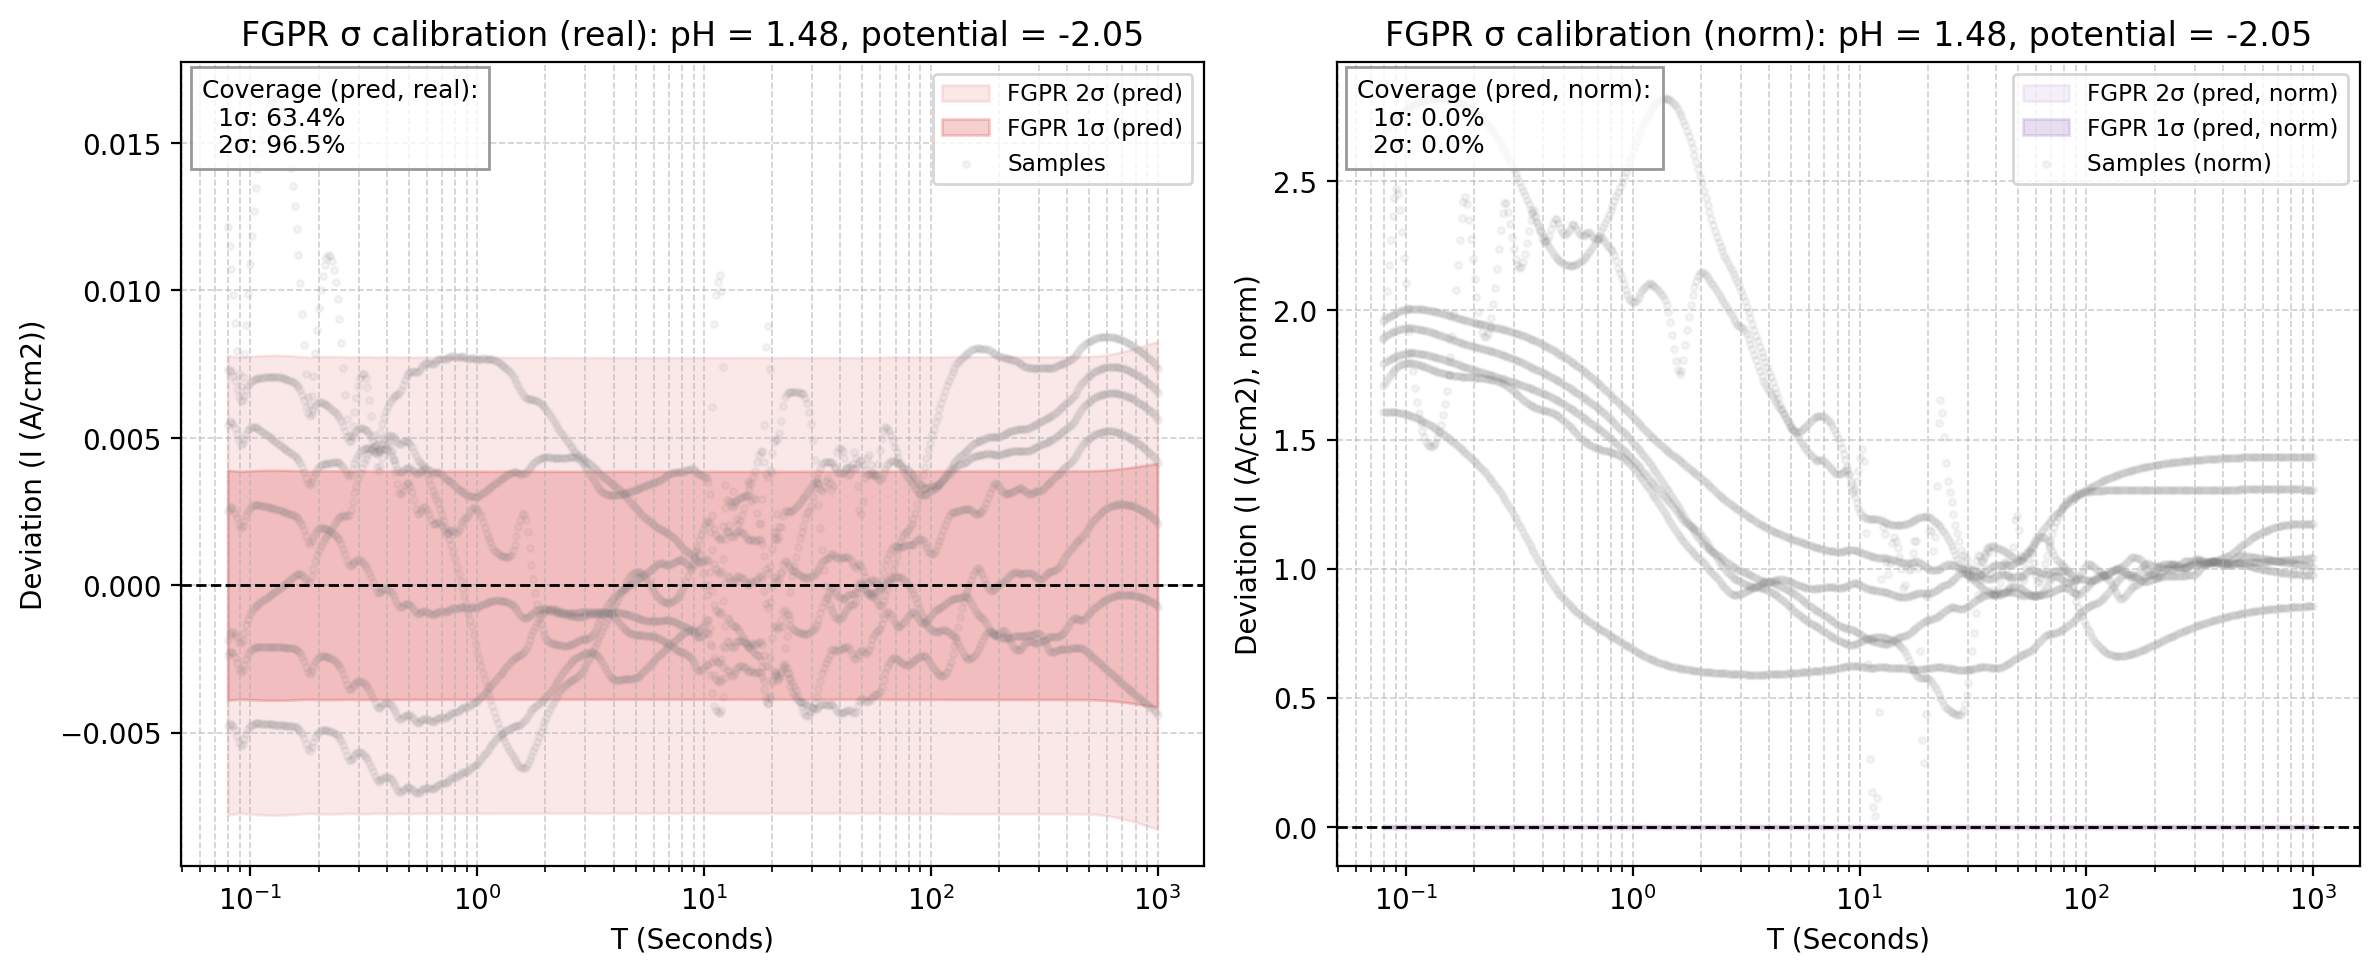

Values plotted in this chart, from the file beside it:
x_real, fgpr_mean_real, fgpr_std_pred_real, fgpr_1sig_upper_real, fgpr_1sig_lower_real, fgpr_2sig_upper_real, fgpr_2sig_lower_real, sample_0_real, sample_1_real, sample_2_real, sample_3_real, sample_4_real, sample_5_real, sample_6_real, fgpr_mean_norm, fgpr_std_pred_norm, fgpr_1sig_upper_norm, fgpr_1sig_lower_norm, fgpr_2sig_upper_norm, fgpr_2sig_lower_norm, sample_0_norm, sample_1_norm, sample_2_norm, sample_3_norm
0.07943, -0.02886, 0.0039, -0.02496, -0.03276, -0.02106, -0.03666, -0.02156, -0.02632, -0.01671, -0.03122, -0.02342, -0.0307, -0.03362, -0.02886, 0.0039, -0.02496, -0.03276, -0.02106, -0.03666, 1.678, 1.928, 1.859, 1.866
0.08095, -0.02903, 0.003891, -0.02513, -0.03292, -0.02124, -0.03681, -0.02173, -0.0264, -0.01752, -0.0313, -0.0235, -0.03071, -0.03372, -0.02903, 0.003891, -0.02513, -0.03292, -0.02124, -0.03681, 1.69, 1.934, 1.948, 1.871
0.0825, -0.02912, 0.003886, -0.02523, -0.03301, -0.02135, -0.03689, -0.02188, -0.02648, -0.01838, -0.03138, -0.02359, -0.03072, -0.03381, -0.02912, 0.003886, -0.02523, -0.03301, -0.02135, -0.03689, 1.702, 1.94, 2.045, 1.875
0.08407, -0.02913, 0.003881, -0.02525, -0.03301, -0.02137, -0.0369, -0.02203, -0.02655, -0.01928, -0.03145, -0.02367, -0.03072, -0.0339, -0.02913, 0.003881, -0.02525, -0.03301, -0.02137, -0.0369, 1.714, 1.945, 2.145, 1.879
0.08568, -0.02907, 0.003877, -0.02519, -0.03295, -0.02132, -0.03683, -0.02216, -0.02662, -0.02018, -0.03151, -0.02374, -0.03072, -0.03398, -0.02907, 0.003877, -0.02519, -0.03295, -0.02132, -0.03683, 1.724, 1.95, 2.245, 1.883
0.08731, -0.02894, 0.003873, -0.02507, -0.03282, -0.0212, -0.03669, -0.02228, -0.02668, -0.021, -0.03157, -0.02382, -0.03072, -0.03405, -0.02894, 0.003873, -0.02507, -0.03282, -0.0212, -0.03669, 1.733, 1.954, 2.336, 1.887
0.08898, -0.0288, 0.003869, -0.02493, -0.03267, -0.02106, -0.03653, -0.02239, -0.02674, -0.02165, -0.03163, -0.02389, -0.03071, -0.03412, -0.0288, 0.003869, -0.02493, -0.03267, -0.02106, -0.03653, 1.742, 1.959, 2.408, 1.89
0.09068, -0.02872, 0.003867, -0.02485, -0.03258, -0.02098, -0.03645, -0.02248, -0.02679, -0.02196, -0.03167, -0.02395, -0.03069, -0.03417, -0.02872, 0.003867, -0.02485, -0.03258, -0.02098, -0.03645, 1.749, 1.962, 2.443, 1.893
0.09241, -0.02883, 0.003868, -0.02496, -0.03269, -0.02109, -0.03656, -0.02255, -0.02683, -0.02178, -0.03171, -0.02401, -0.03067, -0.03422, -0.02883, 0.003868, -0.02496, -0.03269, -0.02109, -0.03656, 1.755, 1.965, 2.422, 1.895
0.09418, -0.02904, 0.003871, -0.02517, -0.03292, -0.0213, -0.03679, -0.02261, -0.02687, -0.02121, -0.03174, -0.02407, -0.03065, -0.03427, -0.02904, 0.003871, -0.02517, -0.03292, -0.0213, -0.03679, 1.759, 1.968, 2.359, 1.897
0.09598, -0.02927, 0.003874, -0.02539, -0.03314, -0.02152, -0.03701, -0.02265, -0.0269, -0.02043, -0.03177, -0.02413, -0.03062, -0.0343, -0.02927, 0.003874, -0.02539, -0.03314, -0.02152, -0.03701, 1.762, 1.97, 2.273, 1.899
0.09781, -0.02944, 0.003877, -0.02557, -0.03332, -0.02169, -0.0372, -0.02268, -0.02692, -0.01955, -0.03178, -0.02418, -0.03059, -0.03433, -0.02944, 0.003877, -0.02557, -0.03332, -0.02169, -0.0372, 1.765, 1.972, 2.175, 1.9
0.09968, -0.02957, 0.003879, -0.02569, -0.03345, -0.02181, -0.03733, -0.0227, -0.02695, -0.01866, -0.0318, -0.02423, -0.03055, -0.03435, -0.02957, 0.003879, -0.02569, -0.03345, -0.02181, -0.03733, 1.766, 1.974, 2.075, 1.9
0.1016, -0.02965, 0.003882, -0.02577, -0.03353, -0.02188, -0.03741, -0.02271, -0.02696, -0.01779, -0.03181, -0.02427, -0.03051, -0.03437, -0.02965, 0.003882, -0.02577, -0.03353, -0.02188, -0.03741, 1.767, 1.975, 1.979, 1.901
0.1035, -0.02969, 0.003884, -0.0258, -0.03357, -0.02192, -0.03746, -0.02271, -0.02697, -0.01698, -0.03181, -0.02431, -0.03046, -0.03438, -0.02969, 0.003884, -0.0258, -0.03357, -0.02192, -0.03746, 1.767, 1.976, 1.889, 1.901
0.1055, -0.02971, 0.003886, -0.02582, -0.03359, -0.02193, -0.03748, -0.0227, -0.02698, -0.01625, -0.0318, -0.02435, -0.03041, -0.03439, -0.02971, 0.003886, -0.02582, -0.03359, -0.02193, -0.03748, 1.766, 1.977, 1.807, 1.901
0.1075, -0.02971, 0.003889, -0.02582, -0.0336, -0.02193, -0.03748, -0.02269, -0.02699, -0.0156, -0.0318, -0.02438, -0.03036, -0.03439, -0.02971, 0.003889, -0.02582, -0.0336, -0.02193, -0.03748, 1.765, 1.977, 1.735, 1.9
0.1096, -0.0297, 0.003891, -0.02581, -0.03359, -0.02192, -0.03748, -0.02267, -0.02699, -0.01503, -0.03179, -0.02442, -0.0303, -0.03438, -0.0297, 0.003891, -0.02581, -0.03359, -0.02192, -0.03748, 1.764, 1.977, 1.672, 1.9
0.1117, -0.02968, 0.003893, -0.02579, -0.03358, -0.0219, -0.03747, -0.02265, -0.02698, -0.01454, -0.03177, -0.02445, -0.03024, -0.03437, -0.02968, 0.003893, -0.02579, -0.03358, -0.0219, -0.03747, 1.762, 1.977, 1.617, 1.899
0.1138, -0.02966, 0.003895, -0.02577, -0.03356, -0.02188, -0.03745, -0.02262, -0.02698, -0.01413, -0.03175, -0.02447, -0.03018, -0.03436, -0.02966, 0.003895, -0.02577, -0.03356, -0.02188, -0.03745, 1.76, 1.976, 1.571, 1.898
0.116, -0.02964, 0.003896, -0.02575, -0.03354, -0.02185, -0.03743, -0.02259, -0.02697, -0.01379, -0.03173, -0.0245, -0.03011, -0.03434, -0.02964, 0.003896, -0.02575, -0.03354, -0.02185, -0.03743, 1.758, 1.976, 1.533, 1.896
0.1182, -0.02962, 0.003897, -0.02572, -0.03351, -0.02182, -0.03741, -0.02256, -0.02696, -0.01351, -0.03171, -0.02452, -0.03004, -0.03432, -0.02962, 0.003897, -0.02572, -0.03351, -0.02182, -0.03741, 1.755, 1.975, 1.503, 1.895
0.1204, -0.02959, 0.003898, -0.02569, -0.03349, -0.02179, -0.03739, -0.02252, -0.02695, -0.0133, -0.03168, -0.02454, -0.02997, -0.0343, -0.02959, 0.003898, -0.02569, -0.03349, -0.02179, -0.03739, 1.752, 1.974, 1.479, 1.893
0.1227, -0.02956, 0.003899, -0.02566, -0.03346, -0.02176, -0.03736, -0.02249, -0.02693, -0.01314, -0.03165, -0.02456, -0.02989, -0.03427, -0.02956, 0.003899, -0.02566, -0.03346, -0.02176, -0.03736, 1.75, 1.973, 1.461, 1.891
0.1251, -0.02952, 0.0039, -0.02562, -0.03342, -0.02172, -0.03732, -0.02245, -0.02691, -0.01303, -0.03161, -0.02457, -0.02981, -0.03425, -0.02952, 0.0039, -0.02562, -0.03342, -0.02172, -0.03732, 1.747, 1.972, 1.45, 1.889
0.1275, -0.02949, 0.0039, -0.02559, -0.03339, -0.02169, -0.03729, -0.02242, -0.02689, -0.01298, -0.03158, -0.02459, -0.02973, -0.03421, -0.02949, 0.0039, -0.02559, -0.03339, -0.02169, -0.03729, 1.744, 1.97, 1.444, 1.887
0.1299, -0.02945, 0.003899, -0.02555, -0.03335, -0.02165, -0.03725, -0.02238, -0.02687, -0.01297, -0.03154, -0.0246, -0.02964, -0.03418, -0.02945, 0.003899, -0.02555, -0.03335, -0.02165, -0.03725, 1.741, 1.969, 1.443, 1.885
0.1324, -0.02941, 0.003899, -0.02551, -0.03331, -0.02161, -0.03721, -0.02235, -0.02685, -0.01302, -0.03151, -0.02461, -0.02956, -0.03414, -0.02941, 0.003899, -0.02551, -0.03331, -0.02161, -0.03721, 1.739, 1.967, 1.448, 1.883
0.1349, -0.02936, 0.003898, -0.02547, -0.03326, -0.02157, -0.03716, -0.02232, -0.02683, -0.01312, -0.03147, -0.02461, -0.02946, -0.03411, -0.02936, 0.003898, -0.02547, -0.03326, -0.02157, -0.03716, 1.736, 1.965, 1.459, 1.881
0.1375, -0.02932, 0.003897, -0.02542, -0.03322, -0.02153, -0.03711, -0.02229, -0.0268, -0.01326, -0.03143, -0.02462, -0.02937, -0.03407, -0.02932, 0.003897, -0.02542, -0.03322, -0.02153, -0.03711, 1.734, 1.963, 1.475, 1.878
0.1401, -0.02927, 0.003896, -0.02538, -0.03317, -0.02148, -0.03706, -0.02226, -0.02678, -0.01347, -0.03138, -0.02462, -0.02927, -0.03403, -0.02927, 0.003896, -0.02538, -0.03317, -0.02148, -0.03706, 1.732, 1.962, 1.498, 1.876
0.1428, -0.02923, 0.003894, -0.02533, -0.03312, -0.02144, -0.03701, -0.02223, -0.02675, -0.01373, -0.03134, -0.02462, -0.02917, -0.03398, -0.02923, 0.003894, -0.02533, -0.03312, -0.02144, -0.03701, 1.729, 1.96, 1.527, 1.873
0.1455, -0.02918, 0.003892, -0.02529, -0.03307, -0.02139, -0.03696, -0.0222, -0.02673, -0.01406, -0.0313, -0.02461, -0.02907, -0.03394, -0.02918, 0.003892, -0.02529, -0.03307, -0.02139, -0.03696, 1.727, 1.958, 1.564, 1.871
0.1483, -0.02913, 0.00389, -0.02524, -0.03302, -0.02135, -0.03691, -0.02218, -0.0267, -0.01446, -0.03126, -0.02461, -0.02897, -0.0339, -0.02913, 0.00389, -0.02524, -0.03302, -0.02135, -0.03691, 1.726, 1.956, 1.608, 1.868
0.1511, -0.02908, 0.003888, -0.02519, -0.03297, -0.0213, -0.03686, -0.02216, -0.02667, -0.01493, -0.03121, -0.0246, -0.02886, -0.03385, -0.02908, 0.003888, -0.02519, -0.03297, -0.0213, -0.03686, 1.724, 1.954, 1.661, 1.865
0.154, -0.02903, 0.003886, -0.02514, -0.03291, -0.02125, -0.0368, -0.02214, -0.02664, -0.01548, -0.03117, -0.02459, -0.02875, -0.03381, -0.02903, 0.003886, -0.02514, -0.03291, -0.02125, -0.0368, 1.723, 1.952, 1.722, 1.863
0.157, -0.02897, 0.003884, -0.02508, -0.03285, -0.0212, -0.03673, -0.02212, -0.02661, -0.01611, -0.03113, -0.02458, -0.02864, -0.03376, -0.02897, 0.003884, -0.02508, -0.03285, -0.0212, -0.03673, 1.721, 1.95, 1.792, 1.86
0.16, -0.0289, 0.003882, -0.02501, -0.03278, -0.02113, -0.03666, -0.02211, -0.02659, -0.01682, -0.03108, -0.02457, -0.02853, -0.03372, -0.0289, 0.003882, -0.02501, -0.03278, -0.02113, -0.03666, 1.72, 1.948, 1.871, 1.858
0.163, -0.02881, 0.00388, -0.02493, -0.03269, -0.02105, -0.03657, -0.02209, -0.02656, -0.01761, -0.03104, -0.02455, -0.02841, -0.03367, -0.02881, 0.00388, -0.02493, -0.03269, -0.02105, -0.03657, 1.719, 1.946, 1.958, 1.855
0.1661, -0.02869, 0.003878, -0.02481, -0.03257, -0.02093, -0.03645, -0.02208, -0.02653, -0.01845, -0.031, -0.02453, -0.0283, -0.03362, -0.02869, 0.003878, -0.02481, -0.03257, -0.02093, -0.03645, 1.718, 1.943, 2.052, 1.853
0.1693, -0.02853, 0.003876, -0.02466, -0.03241, -0.02078, -0.03628, -0.02207, -0.0265, -0.01932, -0.03096, -0.02451, -0.02818, -0.03358, -0.02853, 0.003876, -0.02466, -0.03241, -0.02078, -0.03628, 1.717, 1.941, 2.149, 1.85
0.1725, -0.02833, 0.003873, -0.02446, -0.03221, -0.02059, -0.03608, -0.02206, -0.02647, -0.02017, -0.03091, -0.02448, -0.02806, -0.03353, -0.02833, 0.003873, -0.02446, -0.03221, -0.02059, -0.03608, 1.717, 1.939, 2.244, 1.848
0.1758, -0.0281, 0.003871, -0.02423, -0.03197, -0.02036, -0.03584, -0.02206, -0.02645, -0.02093, -0.03087, -0.02446, -0.02793, -0.03348, -0.0281, 0.003871, -0.02423, -0.03197, -0.02036, -0.03584, 1.716, 1.937, 2.328, 1.845
0.1792, -0.02789, 0.003867, -0.02402, -0.03175, -0.02015, -0.03562, -0.02205, -0.02642, -0.02149, -0.03084, -0.02443, -0.02781, -0.03344, -0.02789, 0.003867, -0.02402, -0.03175, -0.02015, -0.03562, 1.715, 1.935, 2.391, 1.843
0.1826, -0.02778, 0.003866, -0.02392, -0.03165, -0.02005, -0.03552, -0.02204, -0.02639, -0.02168, -0.0308, -0.02439, -0.02768, -0.03339, -0.02778, 0.003866, -0.02392, -0.03165, -0.02005, -0.03552, 1.715, 1.934, 2.412, 1.841
0.1861, -0.02785, 0.003868, -0.02398, -0.03172, -0.02012, -0.03559, -0.02203, -0.02637, -0.02143, -0.03076, -0.02436, -0.02755, -0.03335, -0.02785, 0.003868, -0.02398, -0.03172, -0.02012, -0.03559, 1.714, 1.932, 2.383, 1.838
0.1897, -0.02798, 0.003871, -0.02411, -0.03185, -0.02024, -0.03572, -0.02202, -0.02634, -0.02089, -0.03073, -0.02432, -0.02742, -0.0333, -0.02798, 0.003871, -0.02411, -0.03185, -0.02024, -0.03572, 1.713, 1.93, 2.324, 1.836
0.1933, -0.0281, 0.003873, -0.02422, -0.03197, -0.02035, -0.03584, -0.02202, -0.02632, -0.02022, -0.03069, -0.02428, -0.02729, -0.03326, -0.0281, 0.003873, -0.02422, -0.03197, -0.02035, -0.03584, 1.713, 1.928, 2.249, 1.834
0.197, -0.02817, 0.003875, -0.0243, -0.03205, -0.02042, -0.03592, -0.02201, -0.02629, -0.0195, -0.03066, -0.02423, -0.02715, -0.03321, -0.02817, 0.003875, -0.0243, -0.03205, -0.02042, -0.03592, 1.712, 1.926, 2.17, 1.832
0.2007, -0.02821, 0.003876, -0.02433, -0.03208, -0.02045, -0.03596, -0.022, -0.02627, -0.01882, -0.03063, -0.02418, -0.02701, -0.03317, -0.02821, 0.003876, -0.02433, -0.03208, -0.02045, -0.03596, 1.712, 1.924, 2.093, 1.83
0.2046, -0.0282, 0.003877, -0.02433, -0.03208, -0.02045, -0.03596, -0.02199, -0.02625, -0.0182, -0.03059, -0.02413, -0.02687, -0.03312, -0.0282, 0.003877, -0.02433, -0.03208, -0.02045, -0.03596, 1.711, 1.923, 2.025, 1.828
0.2085, -0.02818, 0.003878, -0.0243, -0.03205, -0.02042, -0.03593, -0.02198, -0.02622, -0.01768, -0.03056, -0.02407, -0.02673, -0.03308, -0.02818, 0.003878, -0.0243, -0.03205, -0.02042, -0.03593, 1.71, 1.921, 1.967, 1.827
0.2124, -0.02813, 0.003878, -0.02426, -0.03201, -0.02038, -0.03589, -0.02198, -0.0262, -0.01727, -0.03053, -0.02401, -0.02658, -0.03304, -0.02813, 0.003878, -0.02426, -0.03201, -0.02038, -0.03589, 1.71, 1.919, 1.921, 1.825
0.2165, -0.02808, 0.003879, -0.0242, -0.03196, -0.02032, -0.03584, -0.02197, -0.02618, -0.01698, -0.0305, -0.02395, -0.02642, -0.033, -0.02808, 0.003879, -0.0242, -0.03196, -0.02032, -0.03584, 1.709, 1.918, 1.889, 1.823
0.2206, -0.02802, 0.003879, -0.02414, -0.0319, -0.02027, -0.03578, -0.02196, -0.02615, -0.01683, -0.03047, -0.02389, -0.02627, -0.03296, -0.02802, 0.003879, -0.02414, -0.0319, -0.02027, -0.03578, 1.708, 1.916, 1.872, 1.821
0.2249, -0.02796, 0.003879, -0.02408, -0.03184, -0.0202, -0.03572, -0.02195, -0.02613, -0.0168, -0.03044, -0.02382, -0.02611, -0.03291, -0.02796, 0.003879, -0.02408, -0.03184, -0.0202, -0.03572, 1.708, 1.914, 1.868, 1.819
0.2292, -0.0279, 0.003879, -0.02402, -0.03178, -0.02014, -0.03566, -0.02194, -0.02611, -0.0169, -0.03041, -0.02374, -0.02594, -0.03287, -0.0279, 0.003879, -0.02402, -0.03178, -0.02014, -0.03566, 1.707, 1.913, 1.88, 1.817
0.2335, -0.02783, 0.003878, -0.02395, -0.03171, -0.02007, -0.03559, -0.02192, -0.02609, -0.01713, -0.03038, -0.02366, -0.02577, -0.03283, -0.02783, 0.003878, -0.02395, -0.03171, -0.02007, -0.03559, 1.706, 1.911, 1.905, 1.816
0.238, -0.02775, 0.003878, -0.02387, -0.03163, -0.02, -0.03551, -0.02191, -0.02607, -0.01748, -0.03035, -0.02358, -0.0256, -0.03279, -0.02775, 0.003878, -0.02387, -0.03163, -0.02, -0.03551, 1.705, 1.909, 1.944, 1.814
0.2425, -0.02766, 0.003877, -0.02378, -0.03154, -0.01991, -0.03541, -0.02189, -0.02604, -0.01795, -0.03031, -0.02349, -0.02542, -0.03275, -0.02766, 0.003877, -0.02378, -0.03154, -0.01991, -0.03541, 1.703, 1.908, 1.996, 1.812
... 440 more rows
